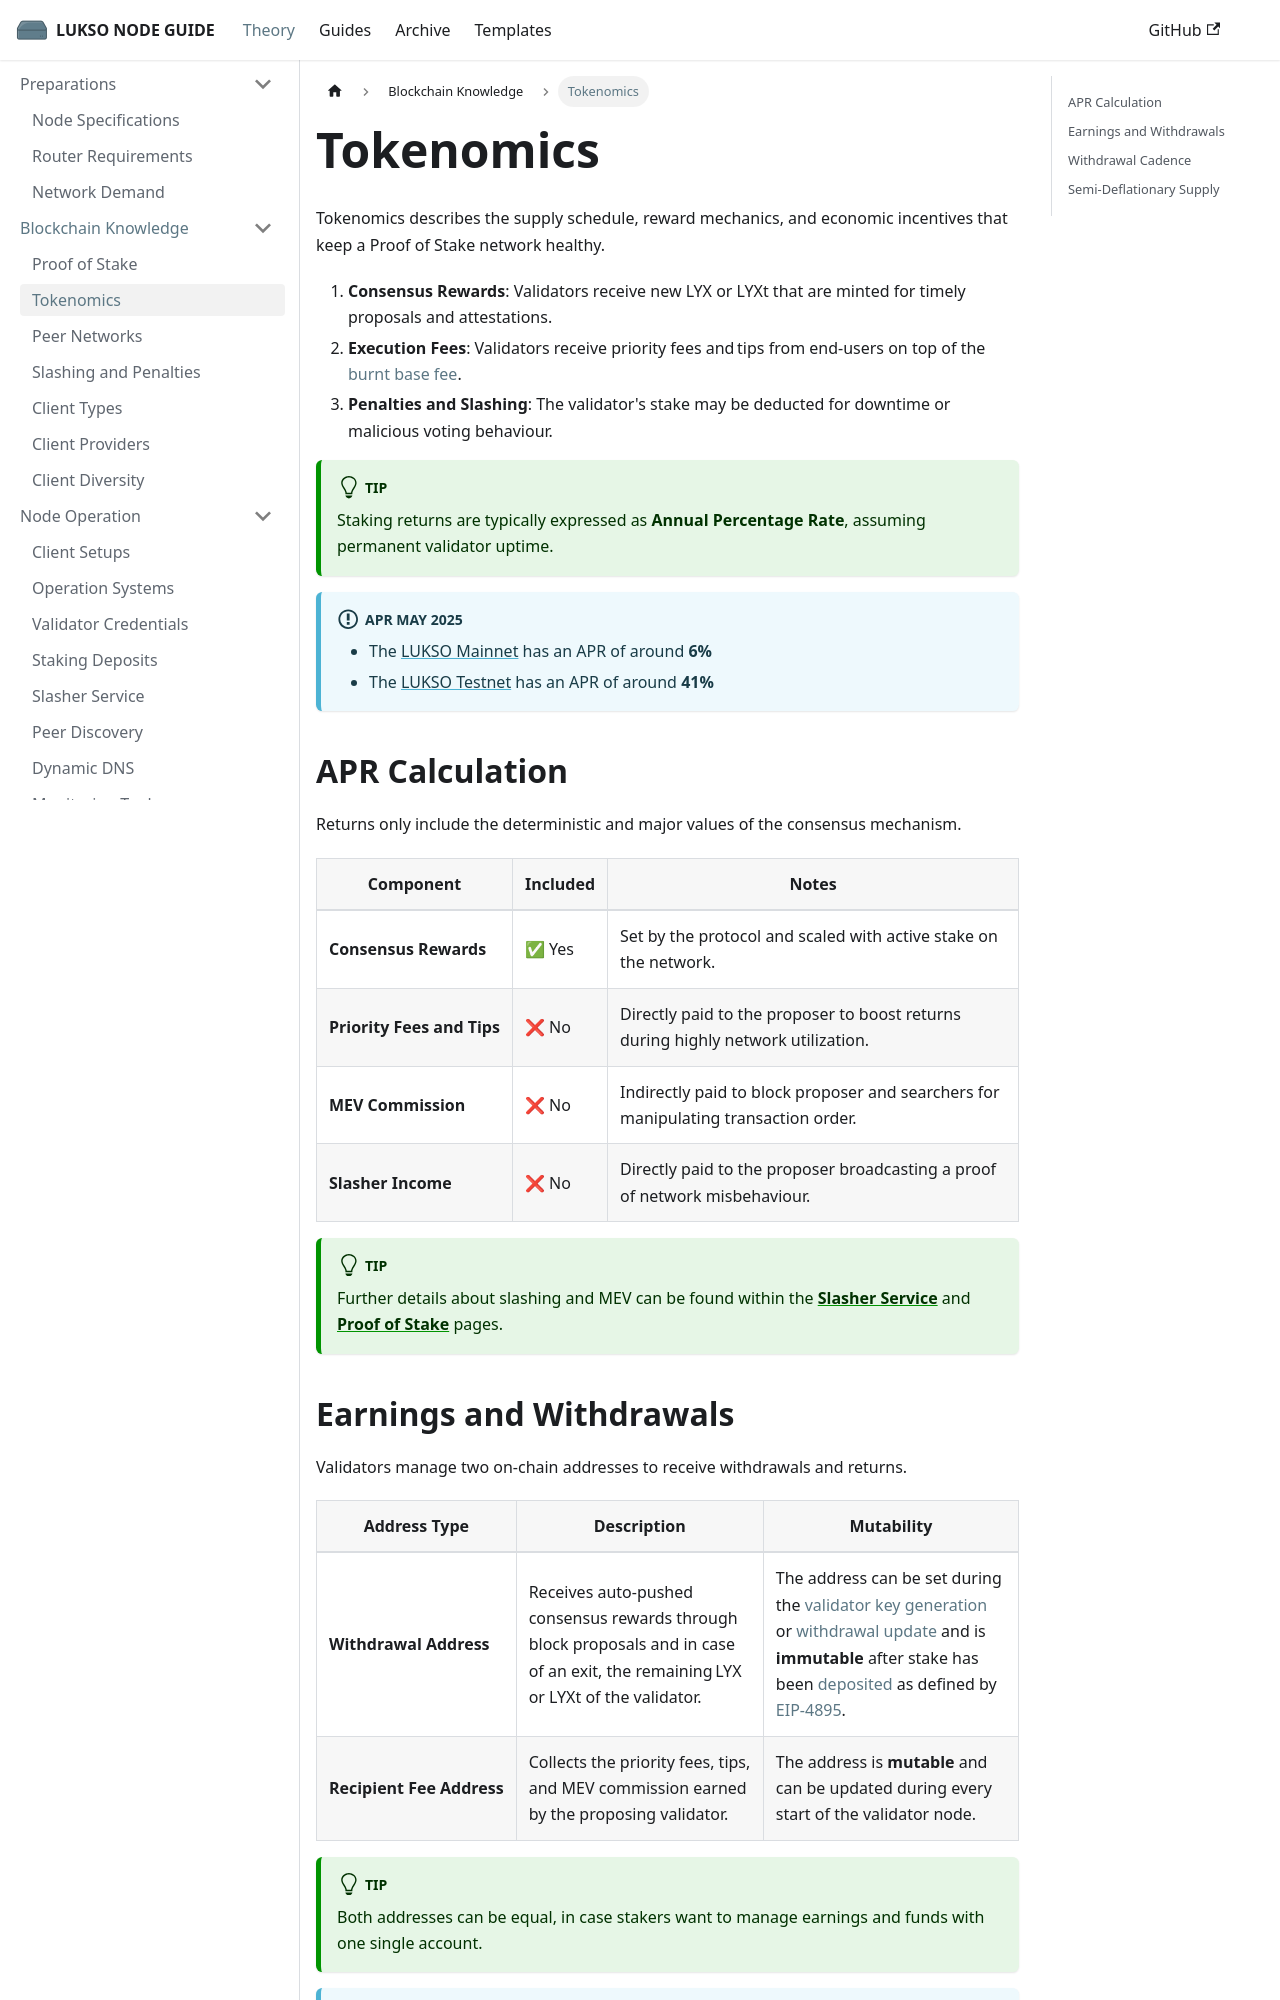

repository: fhildeb/lukso-node-guide · page: docs/theory/blockchain-knowledge/tokenomics/index.html · generator: docusaurus

---
sidebar_label: "Tokenomics"
sidebar_position: 2
description: "Learn how LUKSO’s tokenomics work—covering staking rewards, fees, penalties, withdrawals, and the semi-deflationary supply mechanics in Proof of Stake."
---

# Tokenomics

Tokenomics describes the supply schedule, reward mechanics, and economic incentives that keep a Proof of Stake network healthy.

1. **Consensus Rewards**: Validators receive new LYX or LYXt that are minted for timely proposals and attestations.
2. **Execution Fees**: Validators receive priority fees and tips from end‑users on top of the [burnt base fee](/docs/theory/blockchain-knowledge/proof-of-stake.md#gas-and-fees).
3. **Penalties and Slashing**: The validator's stake may be deducted for downtime or malicious voting behaviour.

:::tip

Staking returns are typically expressed as **Annual Percentage Rate**, assuming permanent validator uptime.

:::

:::info APR May 2025

- The [LUKSO Mainnet](https://deposit.mainnet.lukso.network) has an APR of around **6%**
- The [LUKSO Testnet](https://deposit.testnet.lukso.network) has an APR of around **41%**

:::

## APR Calculation

Returns only include the deterministic and major values of the consensus mechanism.

| Component                                 | Included | Notes                                                                               |
| ----------------------------------------- | -------- | ----------------------------------------------------------------------------------- |
| <nobr> **Consensus Rewards** </nobr>      | ✅ Yes   | Set by the protocol and scaled with active stake on the network.                    |
| <nobr> **Priority Fees and Tips** </nobr> | ❌ No    | Directly paid to the proposer to boost returns during highly network utilization.   |
| <nobr> **MEV Commission** </nobr>         | ❌ No    | Indirectly paid to block proposer and searchers for manipulating transaction order. |
| <nobr> **Slasher Income** </nobr>         | ❌ No    | Directly paid to the proposer broadcasting a proof of network misbehaviour.         |

:::tip

Further details about slashing and MEV can be found within the [**Slasher Service**](/docs/theory/node-operation/slasher-service.md) and [**Proof of Stake**](/docs/theory/blockchain-knowledge/proof-of-stake.md) pages.

:::
